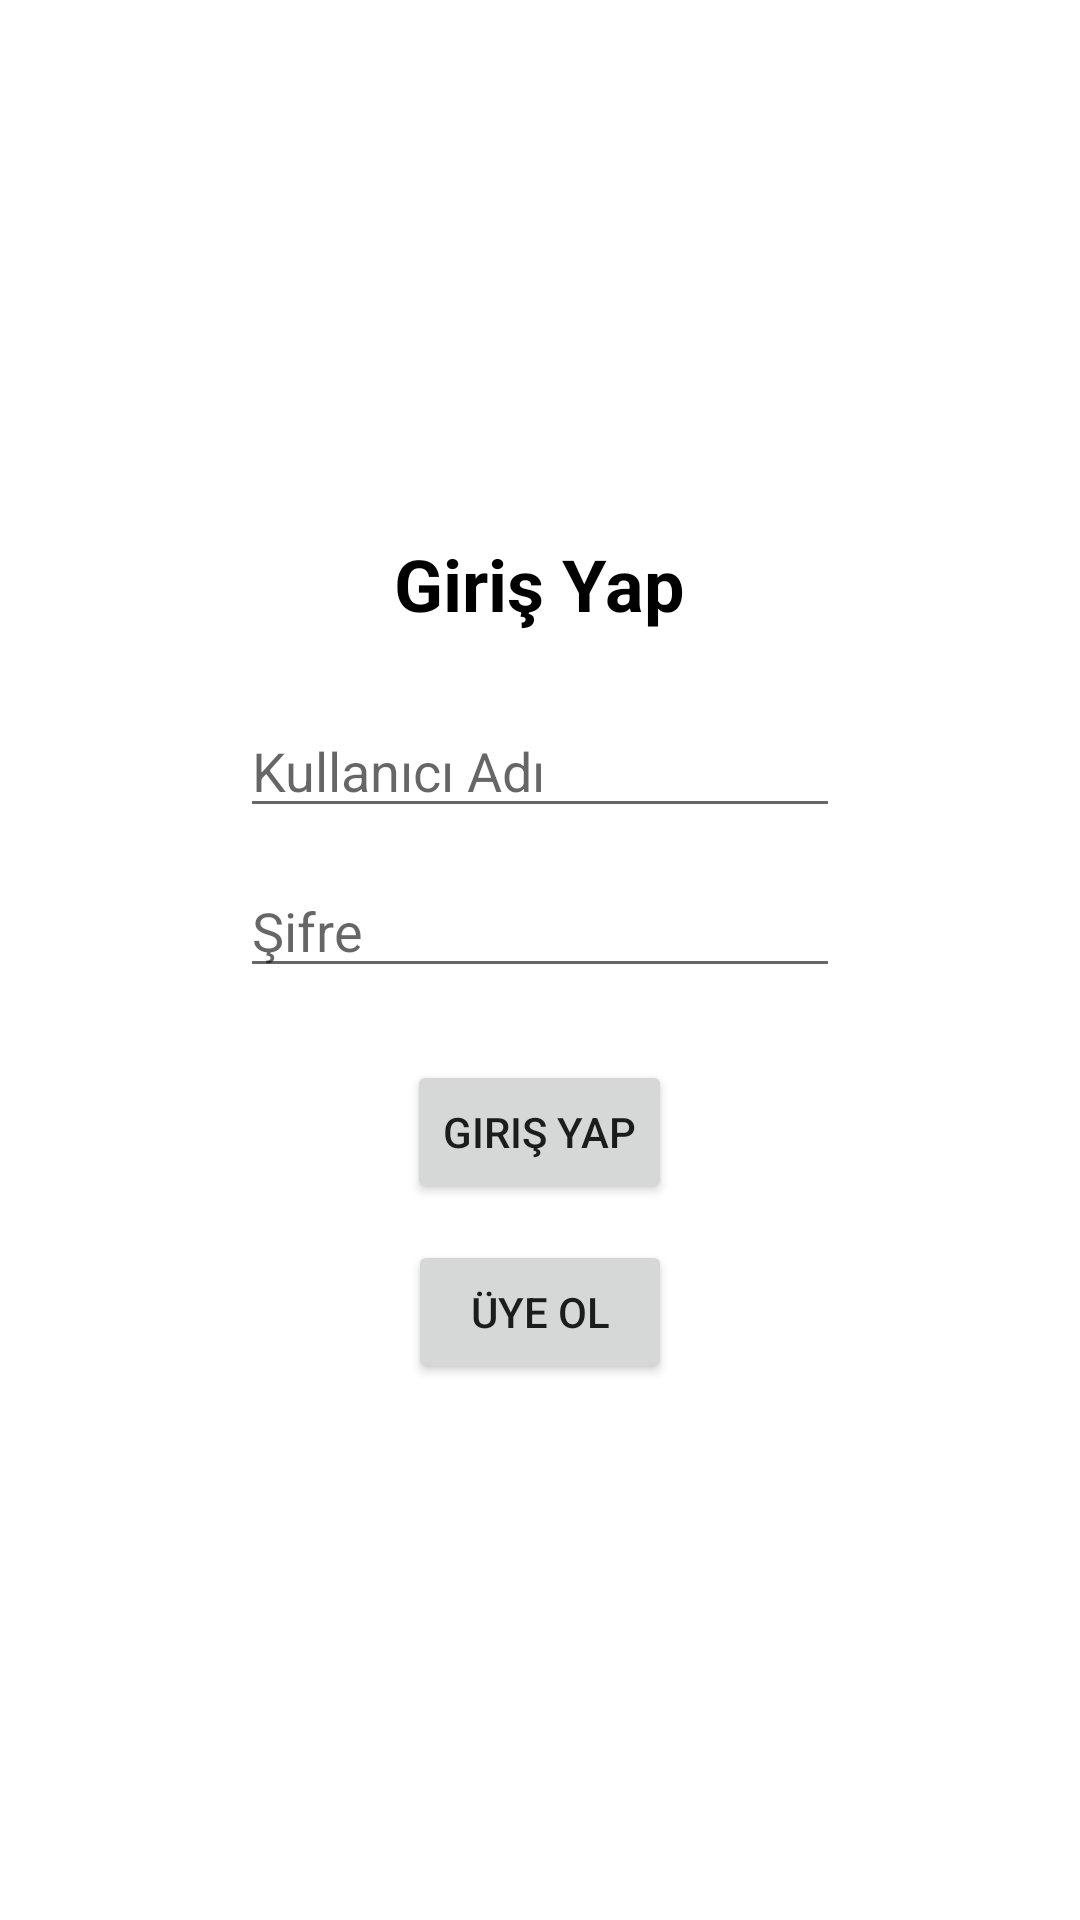

Produce the Android XML layout that renders to this screen, including the resource entries it uses.
<!-- AndroidManifest.xml: application theme Theme.BusFly -->
<!-- res/layout/fragment_login.xml -->
<?xml version="1.0" encoding="utf-8"?>
<LinearLayout xmlns:android="http://schemas.android.com/apk/res/android"
    android:layout_width="match_parent"
    android:layout_height="match_parent"
    android:gravity="center"
    android:orientation="vertical">

    <TextView
        android:layout_width="wrap_content"
        android:layout_height="wrap_content"
        android:text="Giriş Yap"
        android:textSize="24sp"
        android:id="@+id/loginText"
        android:textColor="#000000"
        android:textStyle="bold"
        android:layout_marginBottom="24dp"/>

    <EditText
        android:id="@+id/usernameEditText"
        android:layout_width="200dp"
        android:layout_height="wrap_content"
        android:hint="Kullanıcı Adı"
        android:inputType="text"/>

    <EditText
        android:id="@+id/passwordEditText"
        android:layout_width="200dp"
        android:layout_height="wrap_content"
        android:hint="Şifre"
        android:inputType="textPassword"
        android:layout_marginTop="12dp"/>

    <Button
        android:id="@+id/loginButton"
        android:layout_width="wrap_content"
        android:layout_height="wrap_content"
        android:text="Giriş Yap"
        android:layout_marginTop="24dp"/>

    <Button
        android:id="@+id/registerButton"
        android:layout_width="wrap_content"
        android:layout_height="wrap_content"
        android:text="Üye Ol"
        android:layout_marginTop="12dp"/>

</LinearLayout>
<!-- resources referenced by this layout -->
<resources>
  <style name="Theme.BusFly" parent="Theme.MaterialComponents.DayNight.DarkActionBar">
          
          <item name="colorPrimary">#1A81D0</item>
          <item name="colorPrimaryVariant">@color/purple_700</item>
          <item name="colorOnPrimary">@color/white</item>
          
          <item name="colorSecondary">@color/teal_200</item>
          <item name="colorSecondaryVariant">@color/teal_700</item>
          <item name="colorOnSecondary">@color/black</item>
          
          <item name="android:statusBarColor">?attr/colorPrimaryVariant</item>
          
      </style>
  <!-- not gathered from this repository: default colours our renderer supplied (Android Studio template values) -->
  <color name="purple_700">#FF3700B3</color>
  <color name="teal_200">#FF03DAC5</color>
  <color name="teal_700">#FF018786</color>
  <color name="black">#FF000000</color>
  <color name="white">#FFFFFFFF</color>
</resources>
